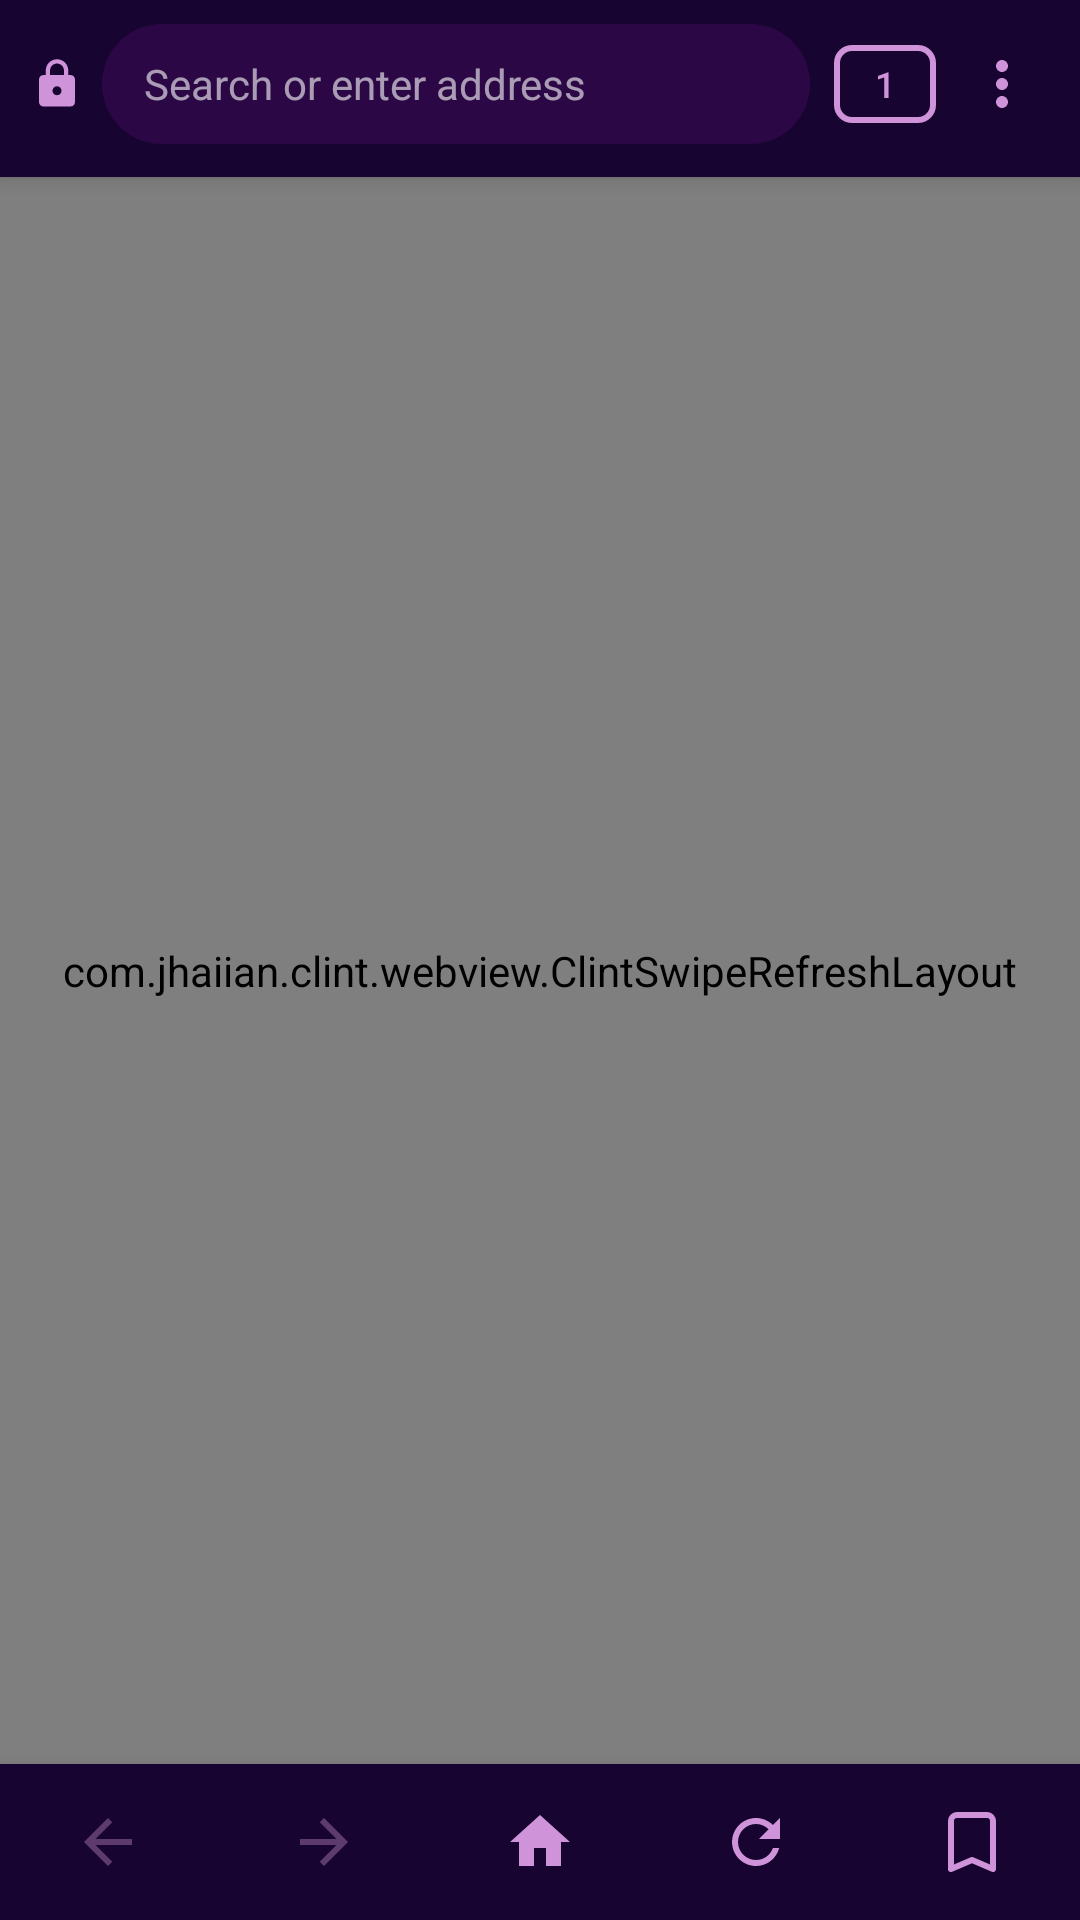

This screen was rendered from an Android layout file. Write that file and the resources it references.
<!-- AndroidManifest.xml: application theme Theme.ClintBrowser -->
<!-- res/layout/activity_main.xml -->
<?xml version="1.0" encoding="utf-8"?>
<FrameLayout xmlns:android="http://schemas.android.com/apk/res/android"
    xmlns:app="http://schemas.android.com/apk/res-auto"
    android:layout_width="match_parent"
    android:layout_height="match_parent"
    android:background="?android:attr/colorBackground">

    <LinearLayout
        android:id="@+id/mainContent"
        android:layout_width="match_parent"
        android:layout_height="match_parent"
        android:orientation="vertical">

        <LinearLayout
            android:id="@+id/toolbarTop"
            android:layout_width="match_parent"
            android:layout_height="wrap_content"
            android:orientation="vertical"
            android:background="?attr/colorSurface"
            android:clipChildren="true"
            android:clipToPadding="true"
            android:elevation="4dp">

            <LinearLayout
                android:layout_width="match_parent"
                android:layout_height="56dp"
                android:orientation="horizontal"
                android:gravity="center_vertical"
                android:paddingStart="10dp"
                android:paddingEnd="6dp"
                android:paddingTop="8dp"
                android:paddingBottom="8dp">

                <ImageView
                    android:id="@+id/incognitoIcon"
                    android:layout_width="18dp"
                    android:layout_height="18dp"
                    android:src="@drawable/ic_incognito_24"
                    android:tint="@color/incognito_accent"
                    android:layout_marginEnd="4dp"
                    android:visibility="gone"
                    android:contentDescription="@string/incognito" />

                <ImageView
                    android:id="@+id/lockIcon"
                    android:layout_width="18dp"
                    android:layout_height="18dp"
                    android:src="@drawable/ic_lock_24"
                    android:tint="?attr/colorPrimary"
                    android:layout_marginEnd="6dp"
                    android:contentDescription="@string/connection_secure" />

                <EditText
                    android:id="@+id/addressBar"
                    android:layout_width="0dp"
                    android:layout_weight="1"
                    android:layout_height="40dp"
                    android:background="@drawable/address_bar_background"
                    android:textColor="?attr/colorOnSurface"
                    android:textColorHint="?attr/clintSecondaryTextColor"
                    android:hint="@string/address_bar_hint"
                    android:paddingStart="14dp"
                    android:paddingEnd="14dp"
                    android:singleLine="true"
                    android:imeOptions="actionGo"
                    android:inputType="textUri"
                    android:textSize="14sp"
                    android:selectAllOnFocus="true" />

                <TextView
                    android:id="@+id/btnTabCount"
                    android:layout_width="34dp"
                    android:layout_height="26dp"
                    android:layout_marginStart="8dp"
                    android:text="1"
                    android:textColor="?attr/colorPrimary"
                    android:textSize="12sp"
                    android:fontFamily="sans-serif-medium"
                    android:gravity="center"
                    android:background="@drawable/tab_count_background"
                    android:contentDescription="@string/tabs" />

                <ImageButton
                    android:id="@+id/btnMenu"
                    android:layout_width="40dp"
                    android:layout_height="40dp"
                    android:background="?attr/selectableItemBackgroundBorderless"
                    android:src="@drawable/ic_more_vert_24"
                    android:tint="?attr/colorPrimary"
                    android:layout_marginStart="2dp"
                    android:contentDescription="@string/menu" />

            </LinearLayout>

            <com.google.android.material.progressindicator.LinearProgressIndicator
                android:id="@+id/progressBar"
                android:layout_width="match_parent"
                android:layout_height="wrap_content"
                android:visibility="invisible"
                android:max="100"
                android:progress="0"
                app:trackThickness="3dp"
                app:indicatorColor="?attr/colorPrimary"
                app:trackColor="?attr/colorSurface"
                app:trackStopIndicatorSize="0dp" />

        </LinearLayout>

        <com.jhaiian.clint.webview.ClintSwipeRefreshLayout
            android:id="@+id/swipeRefresh"
            android:layout_width="match_parent"
            android:layout_height="0dp"
            android:layout_weight="1">

            <FrameLayout
                android:id="@+id/webContainer"
                android:layout_width="match_parent"
                android:layout_height="match_parent" />

        </com.jhaiian.clint.webview.ClintSwipeRefreshLayout>

        <LinearLayout
            android:id="@+id/bottomBar"
            android:layout_width="match_parent"
            android:layout_height="52dp"
            android:background="?attr/colorSurface"
            android:clipChildren="true"
            android:clipToPadding="true"
            android:orientation="horizontal"
            android:elevation="8dp">

            <ImageButton android:id="@+id/btnBack" android:layout_width="0dp" android:layout_height="match_parent" android:layout_weight="1" android:background="?attr/selectableItemBackgroundBorderless" android:src="@drawable/ic_arrow_back_24" android:tint="?attr/colorPrimary" android:alpha="0.38" android:contentDescription="@string/back" />
            <ImageButton android:id="@+id/btnForward" android:layout_width="0dp" android:layout_height="match_parent" android:layout_weight="1" android:background="?attr/selectableItemBackgroundBorderless" android:src="@drawable/ic_arrow_forward_24" android:tint="?attr/colorPrimary" android:alpha="0.38" android:contentDescription="@string/forward" />
            <ImageButton android:id="@+id/btnHome" android:layout_width="0dp" android:layout_height="match_parent" android:layout_weight="1" android:background="?attr/selectableItemBackgroundBorderless" android:src="@drawable/ic_home_24" android:tint="?attr/colorPrimary" android:contentDescription="@string/home" />
            <ImageButton android:id="@+id/btnRefresh" android:layout_width="0dp" android:layout_height="match_parent" android:layout_weight="1" android:background="?attr/selectableItemBackgroundBorderless" android:src="@drawable/ic_refresh_24" android:tint="?attr/colorPrimary" android:contentDescription="@string/refresh" />
            <ImageButton android:id="@+id/btnBookmark" android:layout_width="0dp" android:layout_height="match_parent" android:layout_weight="1" android:background="?attr/selectableItemBackgroundBorderless" android:src="@drawable/ic_bookmark_24" android:tint="?attr/colorPrimary" android:contentDescription="Bookmark" />

        </LinearLayout>

    </LinearLayout>

    <FrameLayout
        android:id="@+id/fullscreenContainer"
        android:layout_width="match_parent"
        android:layout_height="match_parent"
        android:background="#000000"
        android:visibility="gone" />

</FrameLayout>
<!-- resources referenced by this layout -->
<resources>
  <color name="incognito_accent">#66BB6A</color>
  <!-- drawable address_bar_background (drawable) -->
  <?xml version="1.0" encoding="utf-8"?>
  <shape xmlns:android="http://schemas.android.com/apk/res/android" android:shape="rectangle">
      <solid android:color="?attr/clintAddressBarColor" />
      <corners android:radius="20dp" />
  </shape>
  <!-- drawable ic_arrow_back_24 (drawable) -->
  <?xml version="1.0" encoding="utf-8"?>
  <vector xmlns:android="http://schemas.android.com/apk/res/android"
      android:tint="?attr/colorControlNormal"
      android:width="24dp"
      android:height="24dp"
      android:viewportWidth="24"
      android:viewportHeight="24">
      <path
          android:fillColor="@android:color/white"
          android:pathData="M20,11H7.83l5.59,-5.59L12,4l-8,8 8,8 1.41,-1.41L7.83,13H20v-2z" />
  </vector>
  <!-- drawable ic_arrow_forward_24 (drawable) -->
  <?xml version="1.0" encoding="utf-8"?>
  <vector xmlns:android="http://schemas.android.com/apk/res/android"
      android:tint="?attr/colorControlNormal"
      android:width="24dp"
      android:height="24dp"
      android:viewportWidth="24"
      android:viewportHeight="24">
      <path
          android:fillColor="@android:color/white"
          android:pathData="M12,4l-1.41,1.41L16.17,11H4v2h12.17l-5.58,5.59L12,20l8,-8z" />
  </vector>
  <!-- drawable ic_bookmark_24 (drawable) -->
  <vector xmlns:android="http://schemas.android.com/apk/res/android"
      android:tint="?attr/colorControlNormal"
      android:width="24dp"
      android:height="24dp"
      android:viewportWidth="24"
      android:viewportHeight="24">
      <path
          android:fillColor="@android:color/transparent"
          android:strokeColor="#FFFFFF"
          android:strokeWidth="2"
          android:strokeLineCap="round"
          android:strokeLineJoin="round"
          android:pathData="M17,3H7C5.9,3 5,3.9 5,5V21L12,18L19,21V5C19,3.9 18.1,3 17,3Z" />
  </vector>
  <!-- drawable ic_home_24 (drawable) -->
  <?xml version="1.0" encoding="utf-8"?>
  <vector xmlns:android="http://schemas.android.com/apk/res/android"
      android:tint="?attr/colorControlNormal"
      android:width="24dp"
      android:height="24dp"
      android:viewportWidth="24"
      android:viewportHeight="24">
      <path
          android:fillColor="@android:color/white"
          android:pathData="M10,20v-6h4v6h5v-8h3L12,3 2,12h3v8z" />
  </vector>
  <!-- drawable tab_count_background (drawable) -->
  <?xml version="1.0" encoding="utf-8"?>
  <shape xmlns:android="http://schemas.android.com/apk/res/android"
      android:shape="rectangle">
      <stroke
          android:width="2dp"
          android:color="?attr/colorPrimary" />
      <corners android:radius="5dp" />
  </shape>
  <string name="address_bar_hint">Search or enter address</string>
  <string name="back">Back</string>
  <string name="connection_secure">Connection security</string>
  <string name="forward">Forward</string>
  <string name="home">Home</string>
  <string name="incognito">Incognito</string>
  <string name="menu">Menu</string>
  <string name="refresh">Refresh</string>
  <string name="tabs">Tabs</string>
  <color name="purple_200">#CE93D8</color>
  <color name="purple_700">#7B1FA2</color>
  <color name="dark_purple">#2A0050</color>
  <color name="purple_300">#BA68C8</color>
  <color name="toolbar_color">#180430</color>
  <color name="on_surface">#FFFFFFFF</color>
  <color name="surface_dark">#0D0114</color>
  <color name="purple_50">#F3E5F5</color>
  <color name="on_surface_medium">#99FFFFFF</color>
  <color name="address_bar_color">#2B0845</color>
  <color name="default_popup_background">#221040</color>
  <color name="default_popup_stroke_color">#33BA68C8</color>
  <color name="default_popup_check_color">#BA68C8</color>
  <color name="dark_divider_color">#22FFFFFF</color>
  <color name="default_button_background">#7B1FA2</color>
  <color name="default_button_text">#FFFFFFFF</color>
</resources>
